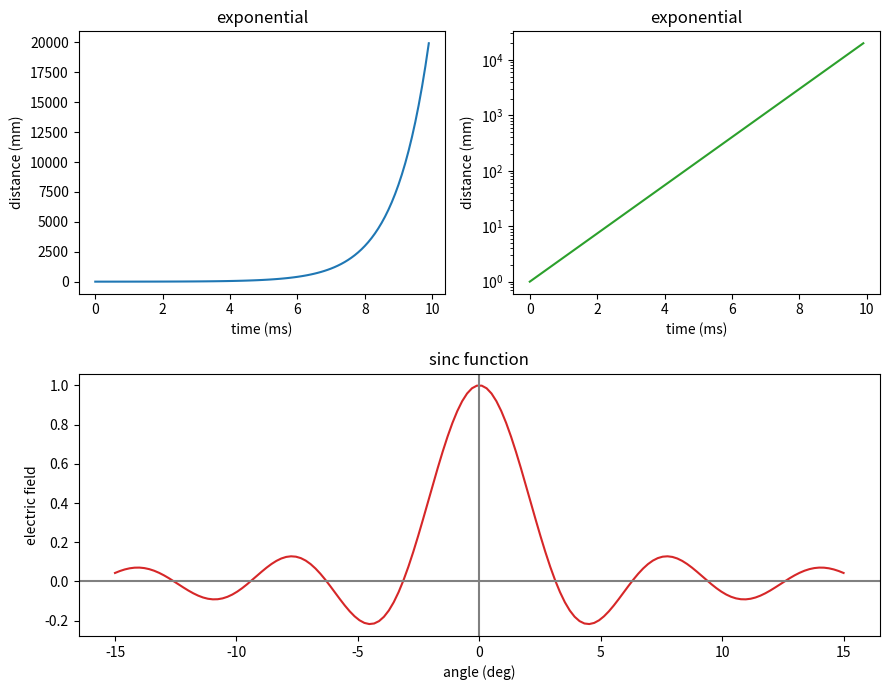

The matplotlib source for this figure: (Note: this script raises an exception after producing the figure.)
""" Demonstrates the following:
      ~ multiple plots in a single figure
      ~ plotting logarithmic axes
      ~ user-defined functions
      ~ ''where'' function, NumPy array conditional"""

import numpy as np
import matplotlib.pyplot as plt


# Define the sinc function, with output for x=0
# defined as a special case to avoid division by zero
def s(x):
    a = np.where(x == 0., 1., np.sin(x)/x)
    return a


x = np.arange(0., 10., 0.1)
y = np.exp(x)

t = np.linspace(-15., 15., 150)
z = s(t)

# create a figure window
fig = plt.figure(figsize=(9, 7))

# subplot: linear plot of exponential
ax1 = fig.add_subplot(2, 2, 1)
ax1.plot(x, y, 'C0')
ax1.set_xlabel('time (ms)')
ax1.set_ylabel('distance (mm)')
ax1.set_title('exponential')

# subplot: semi-log plot of exponential
ax2 = fig.add_subplot(2, 2, 2)
ax2.plot(x, y, 'C2')
ax2.set_yscale('log')
# ax2.semilogy(x, y, 'C2')  # same as 2 previous lines
ax2.set_xlabel('time (ms)')
ax2.set_ylabel('distance (mm)')
ax2.set_title('exponential')

# subplot: wide subplot of sinc function
ax3 = fig.add_subplot(2, 1, 2)
ax3.plot(t, z, 'C3')
ax3.axhline(color='gray')
ax3.axvline(color='gray')
ax3.set_xlabel('angle (deg)')
ax3.set_ylabel('electric field')
ax3.set_title('sinc function')

# fig.tight_layout() adjusts white space to
# avoid collisions between subplots
fig.tight_layout()
fig.savefig("figures/multiplePlots1window.pdf")
fig.show()

"""
Introduction to Python for Science & Engineering
[redacted]
Code last edited: 2018-09-22

Multiple plots in a window with matplotlib
"""
